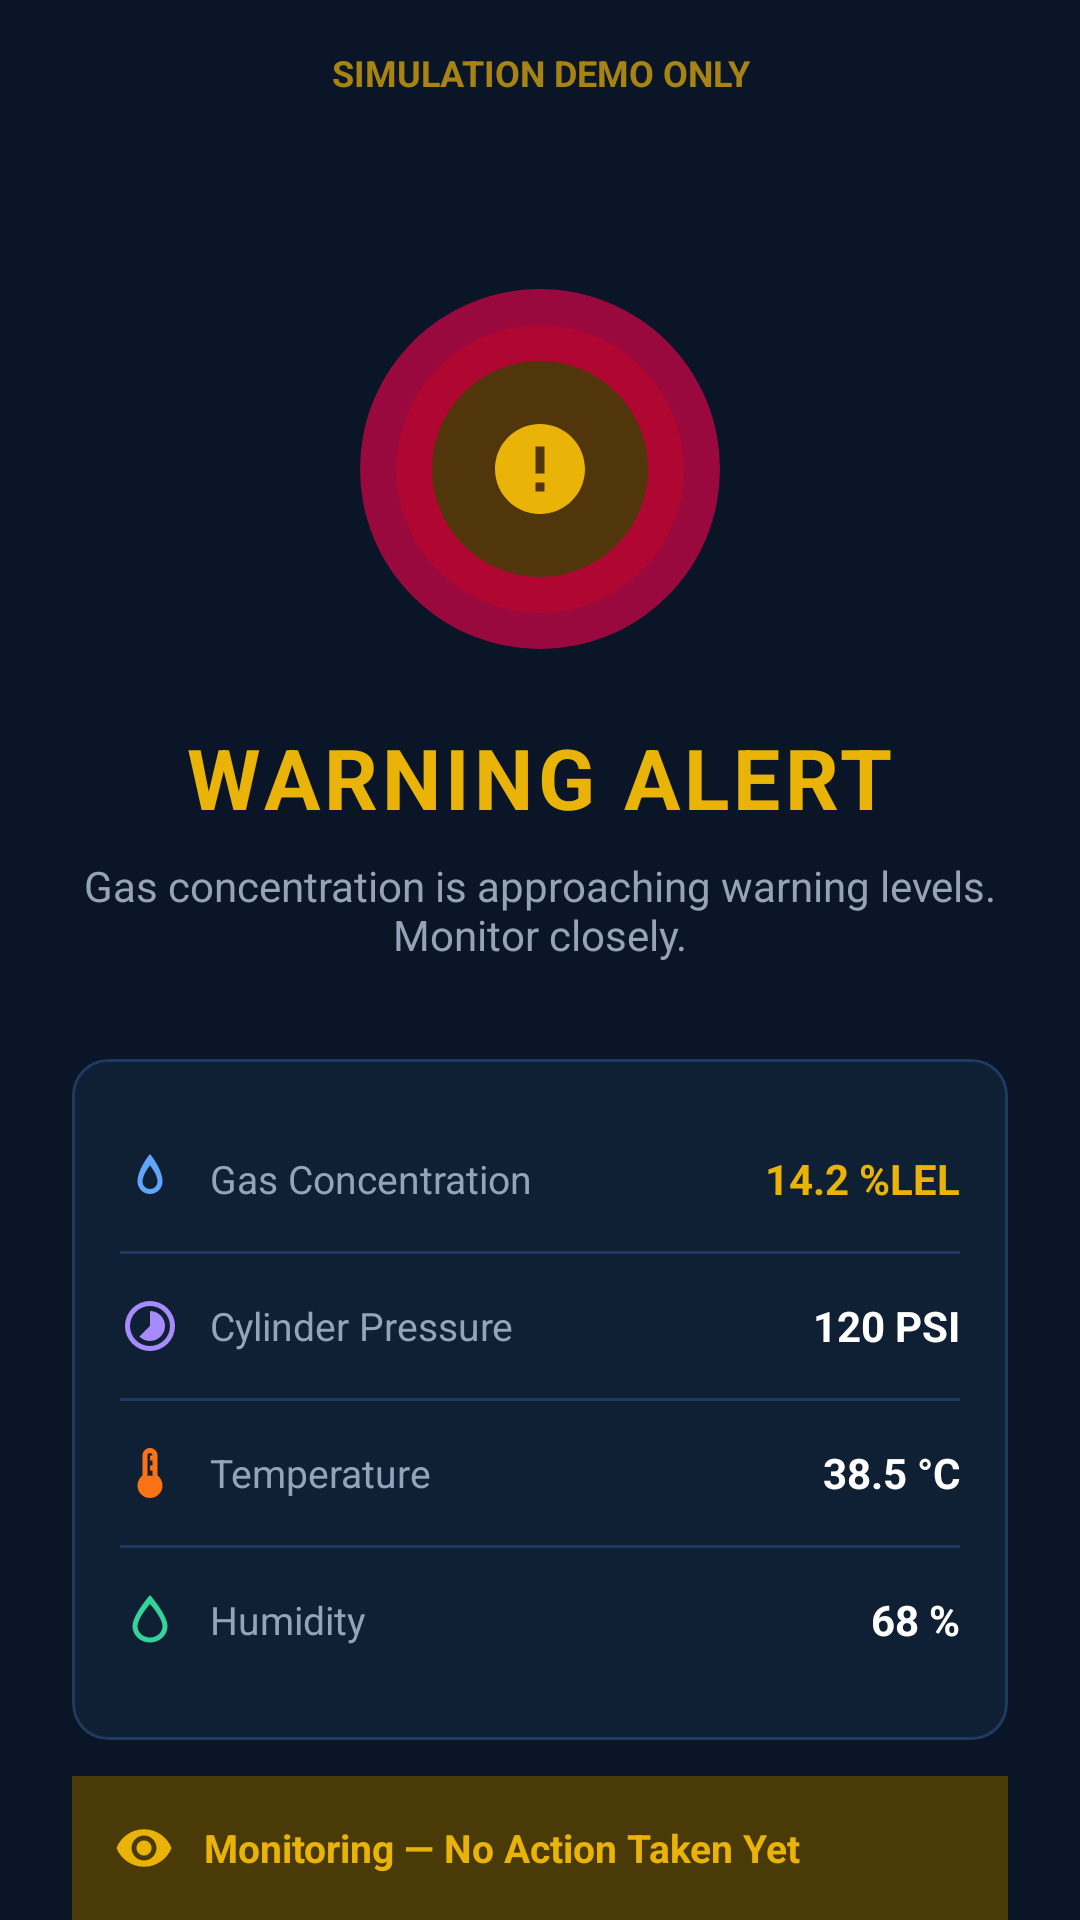

This screen was rendered from an Android layout file. Write that file and the resources it references.
<!-- AndroidManifest.xml: application theme Theme.GasSense -->
<!-- res/layout/dialog_warning_alert.xml -->
<?xml version="1.0" encoding="utf-8"?>
<LinearLayout
    xmlns:android="http://schemas.android.com/apk/res/android"
    xmlns:app="http://schemas.android.com/apk/res-auto"
    android:layout_width="match_parent"
    android:layout_height="match_parent"
    android:orientation="vertical"
    android:background="@color/bg_dark"
    android:gravity="center_horizontal"
    android:paddingHorizontal="24dp">

    
    <TextView
        android:id="@+id/tvSimulationBadge"
        android:layout_width="match_parent"
        android:layout_height="wrap_content"
        android:text="SIMULATION DEMO ONLY"
        android:textColor="@color/warning_yellow"
        android:textSize="12sp"
        android:textStyle="bold"
        android:gravity="center"
        android:layout_marginTop="16dp"
        android:alpha="0.7"/>

    <FrameLayout
        android:layout_width="120dp"
        android:layout_height="120dp"
        android:layout_marginTop="64dp"
        android:layout_gravity="center_horizontal">

        <View
            android:layout_width="120dp"
            android:layout_height="120dp"
            android:background="@drawable/shape_alert_glow_outer"
            android:backgroundTint="@color/warning_yellow_glow"
            android:layout_gravity="center" />

        <View
            android:layout_width="96dp"
            android:layout_height="96dp"
            android:background="@drawable/shape_alert_glow_outer"
            android:backgroundTint="#EAB30830"
            android:layout_gravity="center" />

        <FrameLayout
            android:layout_width="72dp"
            android:layout_height="72dp"
            android:background="@drawable/shape_alert_glow_outer"
            android:backgroundTint="@color/warning_yellow_dim"
            android:layout_gravity="center">

            <ImageView
                android:layout_width="36dp"
                android:layout_height="36dp"
                android:layout_gravity="center"
                android:src="@drawable/ic_warning_circle"
                app:tint="@color/warning_yellow" />
        </FrameLayout>
    </FrameLayout>

    
    <TextView
        android:layout_width="wrap_content"
        android:layout_height="wrap_content"
        android:text="@string/warning_alert_title"
        android:textColor="@color/warning_yellow"
        android:textSize="28sp"
        android:textStyle="bold"
        android:letterSpacing="0.05"
        android:layout_marginTop="24dp" />

    <TextView
        android:id="@+id/tvAlertDescription"
        android:layout_width="wrap_content"
        android:layout_height="wrap_content"
        android:text="@string/warning_alert_desc"
        android:textColor="@color/text_secondary"
        android:textSize="14sp"
        android:gravity="center"
        android:layout_marginTop="8dp"
        android:layout_marginBottom="32dp" />

    
    <com.google.android.material.card.MaterialCardView
        style="@style/GasSense.Card"
        android:layout_width="match_parent"
        android:layout_height="wrap_content">

        <LinearLayout
            android:layout_width="match_parent"
            android:layout_height="wrap_content"
            android:orientation="vertical"
            android:padding="16dp">

            <LinearLayout android:layout_width="match_parent" android:layout_height="48dp"
                android:orientation="horizontal" android:gravity="center_vertical">
                <ImageView android:layout_width="20dp" android:layout_height="20dp"
                    android:src="@drawable/ic_gas" app:tint="@color/gas_icon_color" />
                <TextView android:layout_width="0dp" android:layout_height="wrap_content"
                    android:layout_weight="1" android:text="Gas Concentration"
                    android:textColor="@color/text_secondary" android:textSize="13sp"
                    android:layout_marginStart="10dp" />
                <TextView android:id="@+id/tvGasReading" android:layout_width="wrap_content"
                    android:layout_height="wrap_content" android:text="14.2 %LEL"
                    android:textColor="@color/warning_yellow" android:textSize="14sp"
                    android:textStyle="bold" />
            </LinearLayout>

            <View android:layout_width="match_parent" android:layout_height="1dp"
                android:background="@color/divider_color" />

            <LinearLayout android:layout_width="match_parent" android:layout_height="48dp"
                android:orientation="horizontal" android:gravity="center_vertical">
                <ImageView android:layout_width="20dp" android:layout_height="20dp"
                    android:src="@drawable/ic_pressure" app:tint="@color/pressure_icon_color" />
                <TextView android:layout_width="0dp" android:layout_height="wrap_content"
                    android:layout_weight="1" android:text="Cylinder Pressure"
                    android:textColor="@color/text_secondary" android:textSize="13sp"
                    android:layout_marginStart="10dp" />
                <TextView android:id="@+id/tvPressureReading" android:layout_width="wrap_content"
                    android:layout_height="wrap_content" android:text="120 PSI"
                    android:textColor="@color/text_primary" android:textSize="14sp"
                    android:textStyle="bold" />
            </LinearLayout>

            <View android:layout_width="match_parent" android:layout_height="1dp"
                android:background="@color/divider_color" />

            <LinearLayout android:layout_width="match_parent" android:layout_height="48dp"
                android:orientation="horizontal" android:gravity="center_vertical">
                <ImageView android:layout_width="20dp" android:layout_height="20dp"
                    android:src="@drawable/ic_thermometer" app:tint="@color/temp_icon_color" />
                <TextView android:layout_width="0dp" android:layout_height="wrap_content"
                    android:layout_weight="1" android:text="Temperature"
                    android:textColor="@color/text_secondary" android:textSize="13sp"
                    android:layout_marginStart="10dp" />
                <TextView android:id="@+id/tvTempReading" android:layout_width="wrap_content"
                    android:layout_height="wrap_content" android:text="38.5 °C"
                    android:textColor="@color/text_primary" android:textSize="14sp"
                    android:textStyle="bold" />
            </LinearLayout>

            <View android:layout_width="match_parent" android:layout_height="1dp"
                android:background="@color/divider_color" />

            <LinearLayout android:layout_width="match_parent" android:layout_height="48dp"
                android:orientation="horizontal" android:gravity="center_vertical">
                <ImageView android:layout_width="20dp" android:layout_height="20dp"
                    android:src="@drawable/ic_humidity" app:tint="@color/humidity_icon_color" />
                <TextView android:layout_width="0dp" android:layout_height="wrap_content"
                    android:layout_weight="1" android:text="Humidity"
                    android:textColor="@color/text_secondary" android:textSize="13sp"
                    android:layout_marginStart="10dp" />
                <TextView android:id="@+id/tvHumidityReading" android:layout_width="wrap_content"
                    android:layout_height="wrap_content" android:text="68 %"
                    android:textColor="@color/text_primary" android:textSize="14sp"
                    android:textStyle="bold" />
            </LinearLayout>
        </LinearLayout>
    </com.google.android.material.card.MaterialCardView>

    
    <LinearLayout
        android:layout_width="match_parent"
        android:layout_height="wrap_content"
        android:orientation="horizontal"
        android:gravity="center_vertical"
        android:background="@color/warning_yellow_dim"
        android:layout_marginTop="12dp"
        android:padding="14dp">

        <ImageView
            android:layout_width="20dp"
            android:layout_height="20dp"
            android:src="@drawable/ic_monitoring"
            app:tint="@color/warning_yellow" />

        <TextView
            android:layout_width="match_parent"
            android:layout_height="wrap_content"
            android:text="@string/monitoring_status"
            android:textColor="@color/warning_yellow"
            android:textSize="13sp"
            android:textStyle="bold"
            android:layout_marginStart="10dp" />
    </LinearLayout>

    <View android:layout_width="0dp" android:layout_height="0dp"
        android:layout_weight="1" />

    
    <LinearLayout
        android:layout_width="match_parent"
        android:layout_height="wrap_content"
        android:orientation="horizontal"
        android:layout_marginBottom="32dp">

        <com.google.android.material.button.MaterialButton
            android:id="@+id/btnDismiss"
            style="@style/GasSense.Button.Outlined"
            android:layout_width="0dp"
            android:layout_height="@dimen/button_height"
            android:layout_weight="1"
            android:text="@string/btn_dismiss"
            app:strokeColor="@color/warning_yellow"
            android:textColor="@color/warning_yellow"
            android:layout_marginEnd="8dp" />

        <com.google.android.material.button.MaterialButton
            android:id="@+id/btnViewDetails"
            style="@style/GasSense.Button.Warning"
            android:layout_width="0dp"
            android:layout_height="@dimen/button_height"
            android:layout_weight="1"
            android:text="@string/btn_view_details"
            android:layout_marginStart="8dp" />
    </LinearLayout>
</LinearLayout>
<!-- resources referenced by this layout -->
<resources>
  <color name="bg_dark">#0A1628</color>
  <color name="divider_color">#1E3A5F</color>
  <color name="gas_icon_color">#60A5FA</color>
  <color name="humidity_icon_color">#34D399</color>
  <color name="pressure_icon_color">#A78BFA</color>
  <color name="temp_icon_color">#F97316</color>
  <color name="text_primary">#FFFFFF</color>
  <color name="text_secondary">#94A3B8</color>
  <color name="warning_yellow">#EAB308</color>
  <color name="warning_yellow_dim">#4A3A08</color>
  <color name="warning_yellow_glow">#EAB30840</color>
  <dimen name="button_height">52dp</dimen>
  <!-- drawable shape_alert_glow_outer (drawable) -->
  <?xml version="1.0" encoding="utf-8"?>
  <shape xmlns:android="http://schemas.android.com/apk/res/android"
      android:shape="oval">
      <solid android:color="#EF444420" />
  </shape>
  <string name="btn_dismiss">Dismiss</string>
  <string name="btn_view_details">View Details</string>
  <string name="monitoring_status">Monitoring — No Action Taken Yet</string>
  <string name="warning_alert_desc">Gas concentration is approaching warning levels. Monitor closely.</string>
  <string name="warning_alert_title">WARNING ALERT</string>
  <style name="GasSense.Button.Outlined" parent="Widget.Material3.Button.OutlinedButton">
          <item name="cornerRadius">20dp</item>
          <item name="strokeColor">@color/outline_color</item>
          <item name="android:textColor">@color/text_primary</item>
          <item name="android:textSize">16sp</item>
          <item name="android:minHeight">52dp</item>
      </style>
  <style name="GasSense.Button.Warning" parent="Widget.Material3.Button">
          <item name="cornerRadius">20dp</item>
          <item name="backgroundTint">@color/warning_yellow</item>
          <item name="android:textColor">#0A1628</item>
          <item name="android:textSize">16sp</item>
          <item name="android:minHeight">52dp</item>
      </style>
  <style name="GasSense.Card" parent="Widget.Material3.CardView.Elevated">
          <item name="cardCornerRadius">12dp</item>
          <item name="cardBackgroundColor">@color/card_dark</item>
          <item name="cardElevation">0dp</item>
          <item name="strokeColor">@color/divider_color</item>
          <item name="strokeWidth">1dp</item>
      </style>
  <color name="outline_color">#2A4F80</color>
  <color name="card_dark">#0F2035</color>
  <color name="md_theme_dark_primary">#4A90D9</color>
  <color name="md_theme_dark_onPrimary">#FFFFFF</color>
  <color name="md_theme_dark_primaryContainer">#1E3A5F</color>
  <color name="md_theme_dark_onPrimaryContainer">#D1E4FF</color>
  <color name="md_theme_dark_secondary">#94A3B8</color>
  <color name="md_theme_dark_onSecondary">#FFFFFF</color>
  <color name="md_theme_dark_secondaryContainer">#152644</color>
  <color name="md_theme_dark_onSecondaryContainer">#CBD5E1</color>
  <color name="md_theme_dark_tertiary">#22C55E</color>
  <color name="md_theme_dark_onTertiary">#FFFFFF</color>
  <color name="md_theme_dark_tertiaryContainer">#1A4A2E</color>
  <color name="md_theme_dark_onTertiaryContainer">#BBFFD7</color>
  <color name="md_theme_dark_error">#EF4444</color>
  <color name="md_theme_dark_errorContainer">#4A1A1A</color>
  <color name="md_theme_dark_onError">#FFFFFF</color>
  <color name="md_theme_dark_onErrorContainer">#FFDAD6</color>
  <color name="md_theme_dark_background">#0A1628</color>
  <color name="md_theme_dark_onBackground">#E2E8F0</color>
  <color name="md_theme_dark_surface">#0F2035</color>
  <color name="md_theme_dark_onSurface">#E2E8F0</color>
  <color name="md_theme_dark_surfaceVariant">#152644</color>
  <color name="md_theme_dark_onSurfaceVariant">#94A3B8</color>
  <color name="md_theme_dark_outline">#2A4F80</color>
  <color name="md_theme_dark_inverseOnSurface">#0A1628</color>
  <color name="md_theme_dark_inverseSurface">#E2E8F0</color>
  <color name="md_theme_dark_inversePrimary">#1E3A5F</color>
  <color name="nav_bar_bg">#0D1B2E</color>
</resources>
